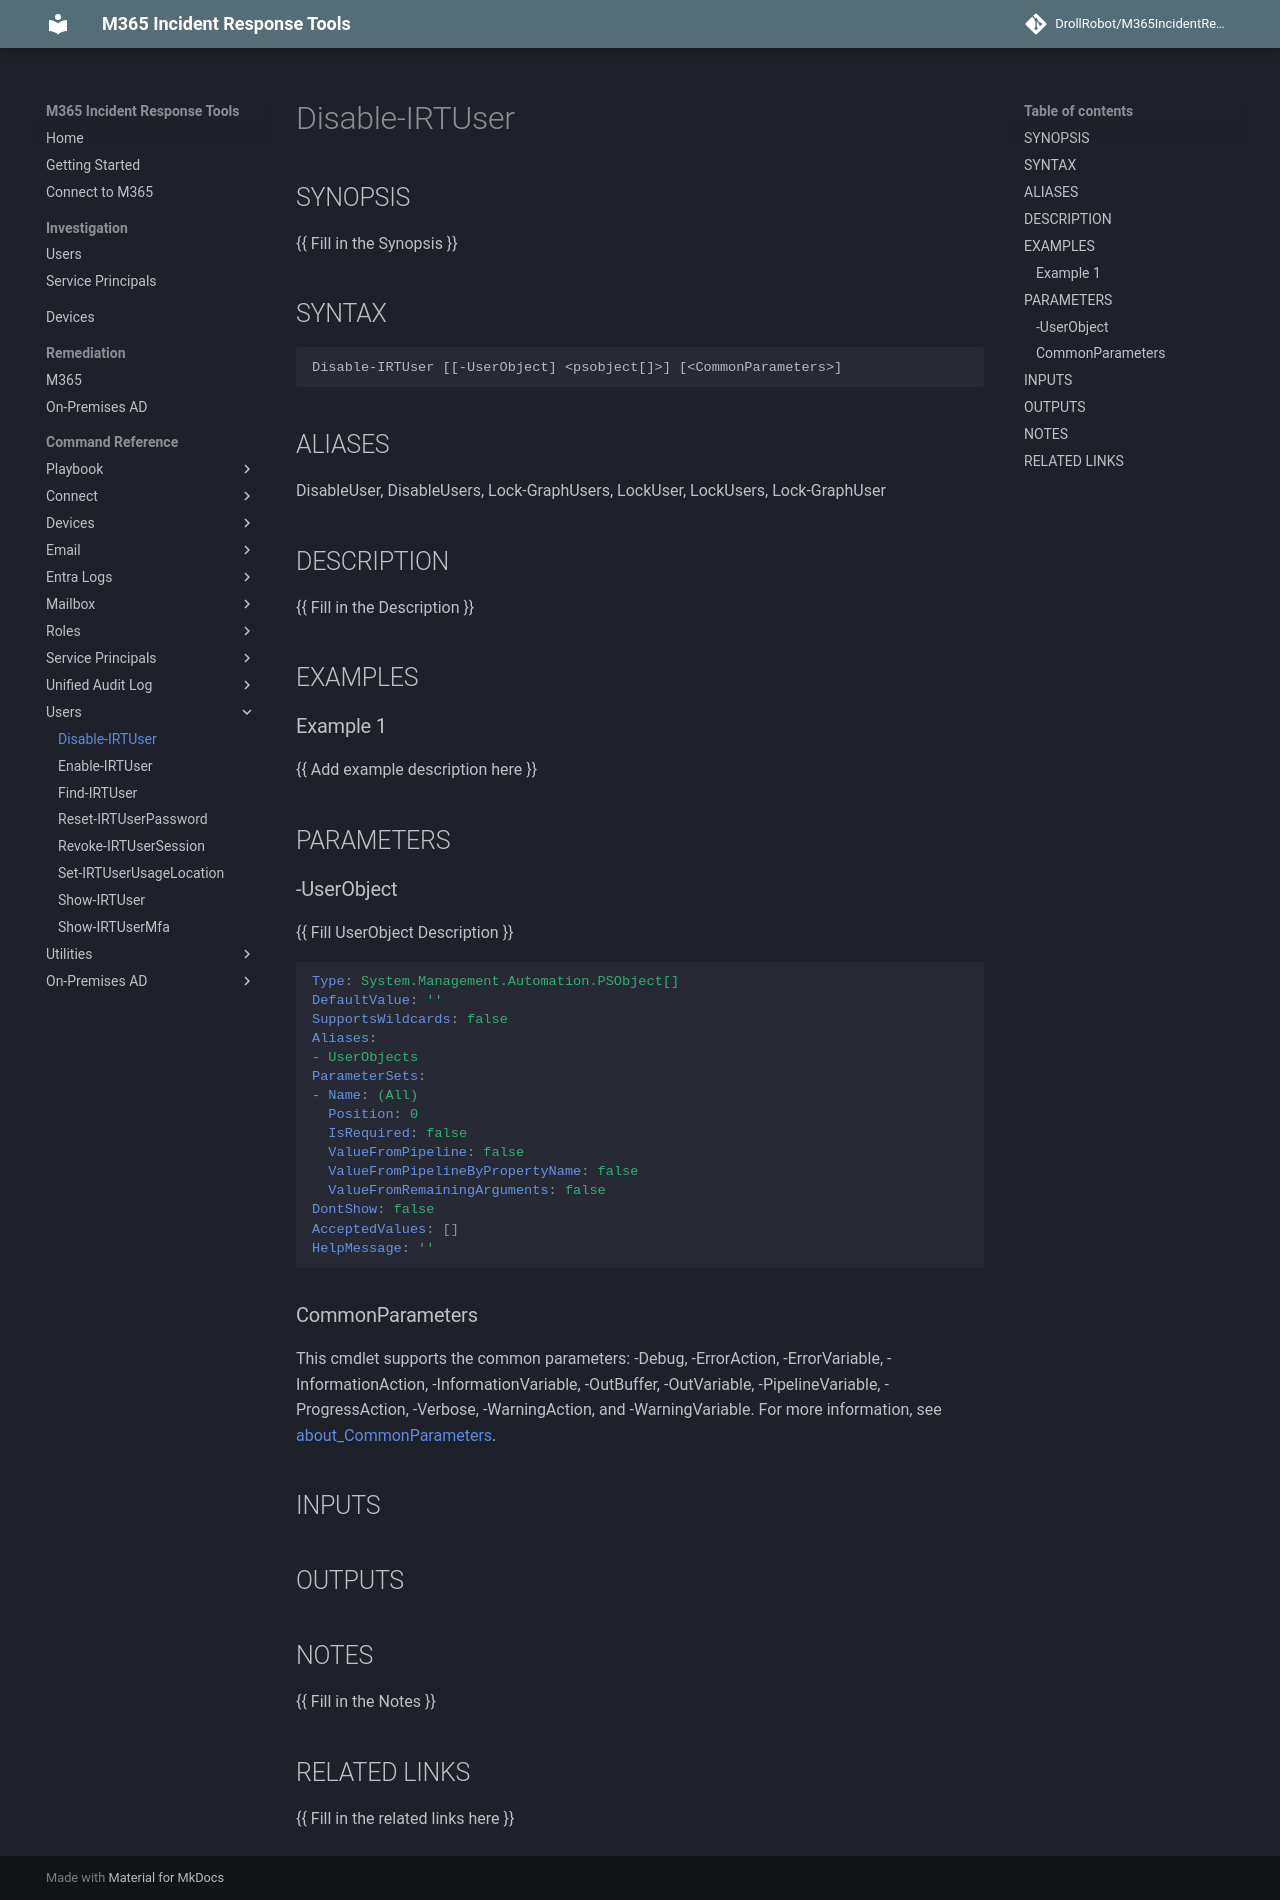

repository: DrollRobot/M365IncidentResponseTools · page: M365IncidentResponseTools/Disable-IRTUser/index.html · generator: mkdocs

---
document type: cmdlet
external help file: M365IncidentResponseTools-Help.xml
HelpUri: ''
Locale: en-US
Module Name: M365IncidentResponseTools
ms.date: 10/29/2026
PlatyPS schema version: 2024-05-01
title: Disable-IRTUser
---

# Disable-IRTUser

## SYNOPSIS

{{ Fill in the Synopsis }}

## SYNTAX

```
Disable-IRTUser [[-UserObject] <psobject[]>] [<CommonParameters>]
```

## ALIASES

DisableUser, DisableUsers, Lock-GraphUsers, LockUser, LockUsers, Lock-GraphUser

## DESCRIPTION

{{ Fill in the Description }}

## EXAMPLES

### Example 1

{{ Add example description here }}

## PARAMETERS

### -UserObject

{{ Fill UserObject Description }}

```yaml
Type: System.Management.Automation.PSObject[]
DefaultValue: ''
SupportsWildcards: false
Aliases:
- UserObjects
ParameterSets:
- Name: (All)
  Position: 0
  IsRequired: false
  ValueFromPipeline: false
  ValueFromPipelineByPropertyName: false
  ValueFromRemainingArguments: false
DontShow: false
AcceptedValues: []
HelpMessage: ''
```

### CommonParameters

This cmdlet supports the common parameters: -Debug, -ErrorAction, -ErrorVariable,
-InformationAction, -InformationVariable, -OutBuffer, -OutVariable, -PipelineVariable,
-ProgressAction, -Verbose, -WarningAction, and -WarningVariable. For more information, see
[about_CommonParameters](https://go.microsoft.com/fwlink/?LinkID=113216).

## INPUTS

## OUTPUTS

## NOTES

{{ Fill in the Notes }}

## RELATED LINKS

{{ Fill in the related links here }}
